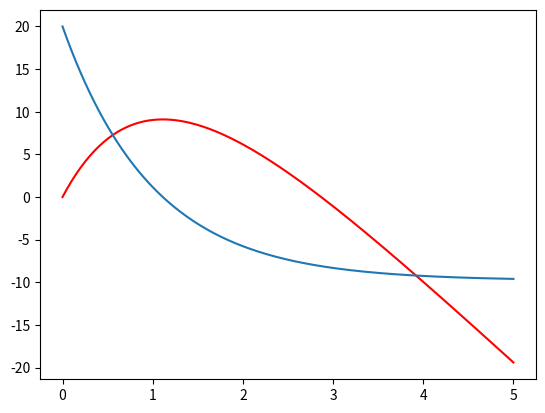

Here is the Python script that generated this plot:
import numpy as np
from scipy.integrate import odeint
import matplotlib.pyplot as plt
from matplotlib.animation import FuncAnimation

frames = 200
t = np.linspace(0, 5, frames)
def move_func(z, t):
    y, vy = z 
    dy_dt = vy
    dvy_dt = -g - vy
    return dy_dt, dvy_dt
g = 9.8
v = 20
alpha = 80 * np.pi/180

y0= 0
z0 = y0, v
solve = odeint(move_func, z0, t)
solverh = [solve[i][0] for i in range(len(solve))]
solvervy = [solve[i][1] for i in range(len(solve))]


plt.plot(t, solverh, color='r')
print(solve)
plt.savefig('fig1.jpg')
plt.plot(t, solvervy)
plt.savefig('fig2.jpg')
